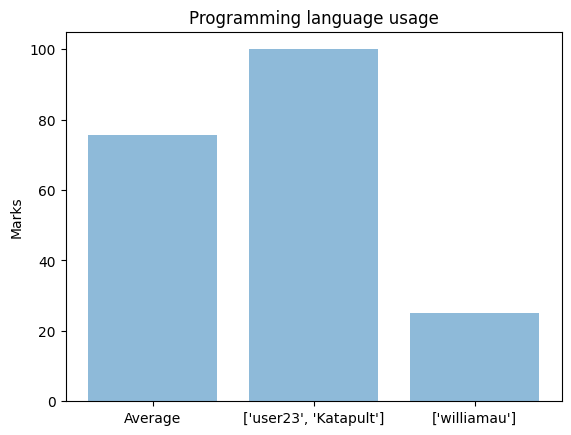

Here is the Python script that generated this plot:
import numpy as np
import matplotlib.pyplot as plt

resultperstudent = {'user23': 100.0, 'papaaa': 50.0, 'williamau': 25.0, 'Katapult': 100.0}
highest_name = (','.join(str(key) for min_value in (max(resultperstudent.values()),) for key in resultperstudent if resultperstudent[key] == min_value)).split(',')
lowest_name = (','.join(str(key) for min_value in (min(resultperstudent.values()),) for key in resultperstudent if resultperstudent[key] == min_value)).split(',')
mark_max = max(resultperstudent.keys(), key=(lambda k: resultperstudent[k]))
mark_min = min(resultperstudent.keys(), key=(lambda k: resultperstudent[k]))
listt = [highest_name, resultperstudent[mark_max], lowest_name, resultperstudent[mark_min]]


plt.rcdefaults()

objects = ('Average', str(highest_name), str(lowest_name))
y_pos = np.arange(len(objects))
performance = [75.6, resultperstudent[mark_max], resultperstudent[mark_min]]

plt.bar(y_pos, performance, align='center', alpha=0.5)
plt.xticks(y_pos, objects)
plt.ylabel('Marks')
plt.title('Programming language usage')

plt.show()